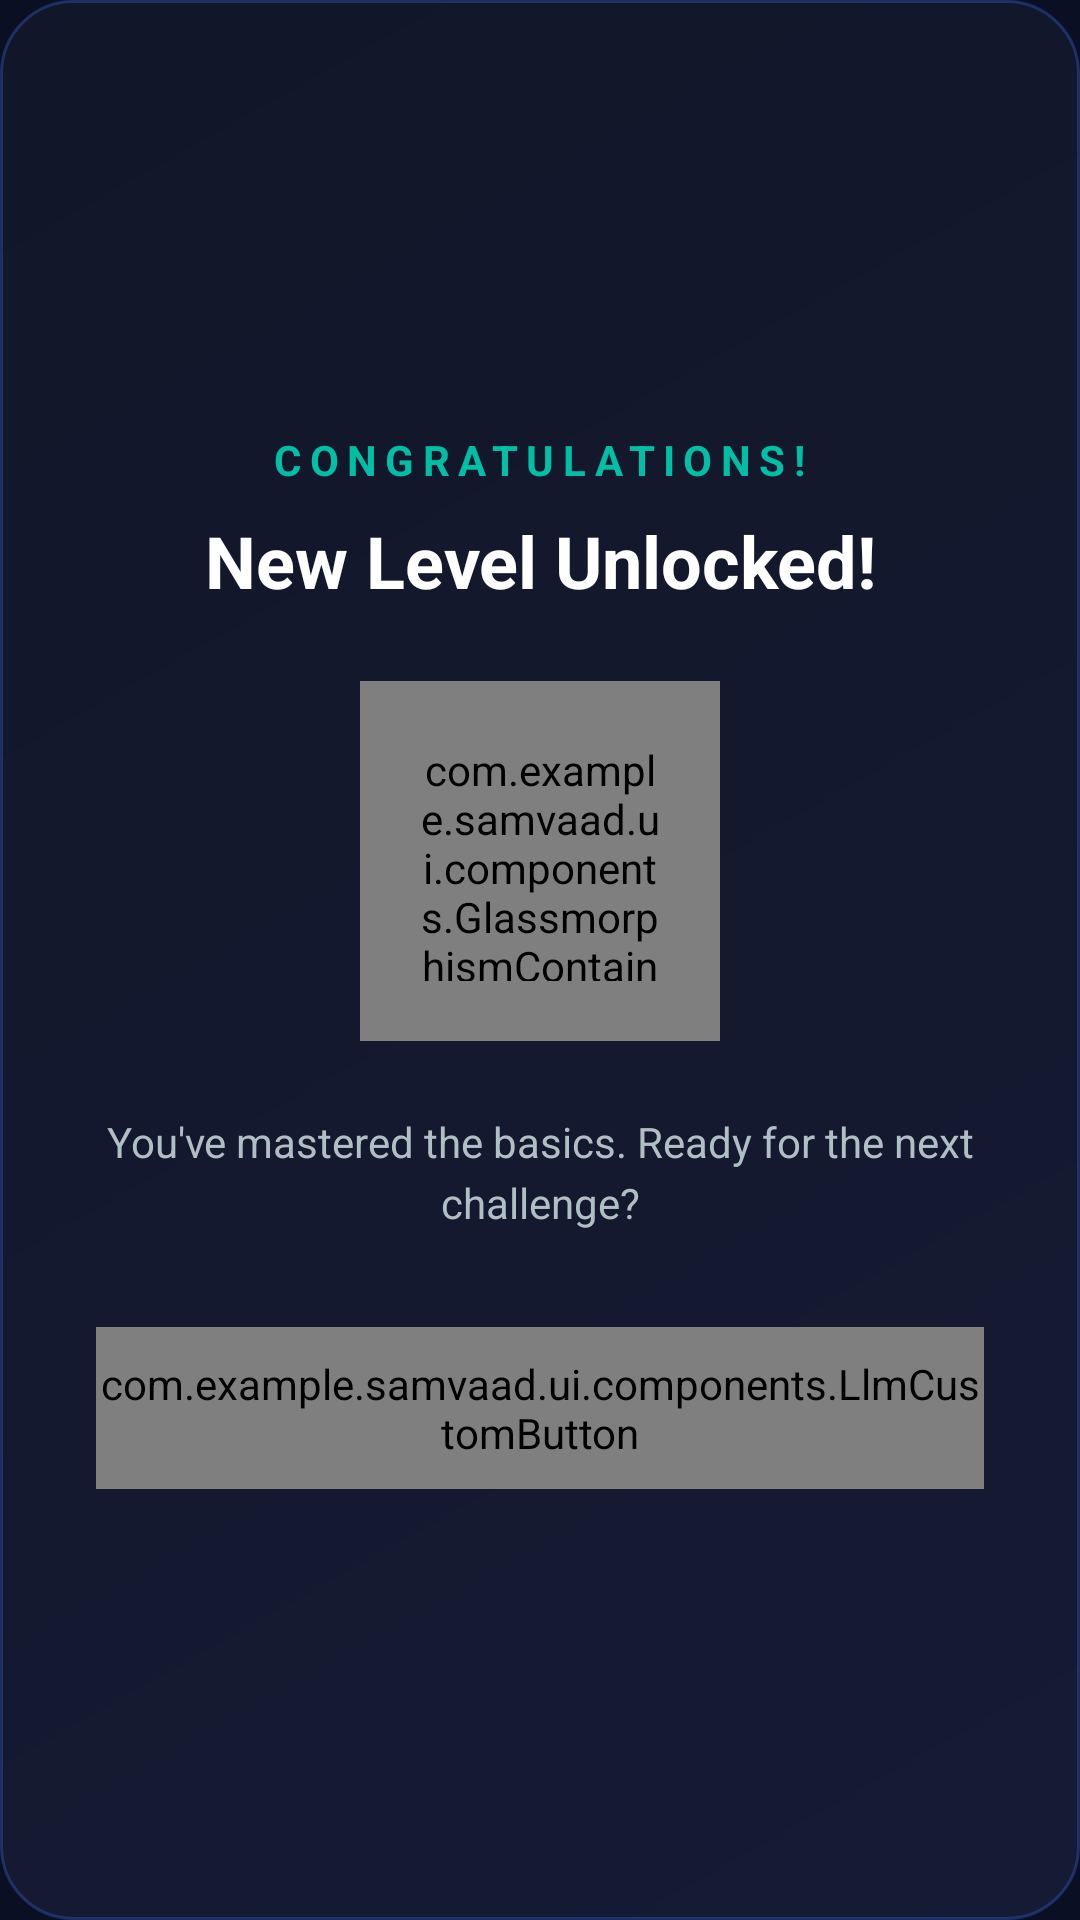

This screen was rendered from an Android layout file. Write that file and the resources it references.
<!-- AndroidManifest.xml: application theme Theme.Samvaad -->
<!-- res/layout/layout_level_up_celebration.xml -->
<?xml version="1.0" encoding="utf-8"?>
<LinearLayout xmlns:android="http://schemas.android.com/apk/res/android"
    xmlns:app="http://schemas.android.com/apk/res-auto"
    android:layout_width="match_parent"
    android:layout_height="wrap_content"
    android:background="@drawable/card_background"
    android:orientation="vertical"
    android:padding="32dp"
    android:gravity="center">

    <TextView
        android:layout_width="wrap_content"
        android:layout_height="wrap_content"
        android:text="CONGRATULATIONS!"
        android:textColor="@color/teal_accent"
        android:textSize="14sp"
        android:textStyle="bold"
        android:letterSpacing="0.2" />

    <TextView
        android:id="@+id/tv_level_name"
        android:layout_width="wrap_content"
        android:layout_height="wrap_content"
        android:layout_marginTop="8dp"
        android:text="New Level Unlocked!"
        android:textColor="@color/text_primary"
        android:textSize="24sp"
        android:textStyle="bold"
        android:gravity="center" />

    <com.example.samvaad.ui.components.GlassmorphismContainer
        android:layout_width="120dp"
        android:layout_height="120dp"
        android:layout_marginTop="24dp"
        android:padding="20dp"
        app:cornerRadius="60dp">
        
        <ImageView
            android:id="@+id/iv_level_icon"
            android:layout_width="match_parent"
            android:layout_height="match_parent"
            android:src="@android:drawable/btn_star_big_on"
            app:tint="@color/teal_accent" />
    </com.example.samvaad.ui.components.GlassmorphismContainer>

    <TextView
        android:id="@+id/tv_level_desc"
        android:layout_width="wrap_content"
        android:layout_height="wrap_content"
        android:layout_marginTop="24dp"
        android:text="You've mastered the basics. Ready for the next challenge?"
        android:textColor="@color/text_secondary"
        android:textSize="14sp"
        android:gravity="center"
        android:lineSpacingExtra="4dp" />

    <com.example.samvaad.ui.components.LlmCustomButton
        android:id="@+id/btn_continue"
        android:layout_width="match_parent"
        android:layout_height="54dp"
        android:layout_marginTop="32dp"
        android:text="Awesome! Continue"
        android:textAllCaps="false"
        android:textColor="@color/white"
        android:textSize="16sp"
        app:cornerRadius="16dp"
        app:backgroundTint="@color/primary_purple" />

</LinearLayout>
<!-- resources referenced by this layout -->
<resources>
  <color name="primary_purple">#8B5CF6</color>
  <color name="teal_accent">#00BFA5</color>
  <color name="text_primary">#FFFFFF</color>
  <color name="text_secondary">#B0BEC5</color>
  <color name="white">#FFFFFFFF</color>
  <!-- drawable card_background (drawable) -->
  <?xml version="1.0" encoding="utf-8"?>
  <shape xmlns:android="http://schemas.android.com/apk/res/android">
      
      <gradient
          android:angle="135"
          android:startColor="#161B35"
          android:endColor="#111628"
          android:type="linear" />
      <corners android:radius="24dp" />
      
      <stroke android:width="1dp" android:color="#553C6BE0" />
  </shape>
  <style name="Theme.Samvaad" parent="Base.Theme.Samvaad" />
  <style name="Base.Theme.Samvaad" parent="Theme.Material3.DayNight.NoActionBar">
  
          
          <item name="colorPrimary">#8B5CF6</item>
          <item name="colorOnPrimary">#FFFFFF</item>
          <item name="colorPrimaryContainer">#3D1FA3</item>
          <item name="colorOnPrimaryContainer">#E8DEFF</item>
  
          <item name="colorSecondary">#00BFA5</item>
          <item name="colorOnSecondary">#FFFFFF</item>
          <item name="colorSecondaryContainer">#003731</item>
          <item name="colorOnSecondaryContainer">#70EFDE</item>
  
          <item name="colorTertiary">#3B82F6</item>
          <item name="colorOnTertiary">#FFFFFF</item>
          <item name="colorTertiaryContainer">#0A2472</item>
          <item name="colorOnTertiaryContainer">#D6E4FF</item>
  
          
          <item name="colorSurface">#1A1D36</item>
          <item name="colorOnSurface">#FFFFFF</item>
          <item name="colorSurfaceVariant">#1A1D36</item>
          <item name="colorOnSurfaceVariant">#9CA3AF</item>
          <item name="colorSurfaceContainer">#161B35</item>
          <item name="colorSurfaceContainerHigh">#1E2340</item>
          <item name="colorSurfaceContainerHighest">#0F132A</item>
  
          
          <item name="colorOnBackground">#FFFFFF</item>
          <item name="android:colorBackground">#0A0F24</item>
          <item name="android:windowBackground">#0A0F24</item>
  
          
          <item name="colorOutline">#334D6BE0</item>
          <item name="colorOutlineVariant">#22FFFFFF</item>
  
          
          <item name="colorError">#EF4444</item>
          <item name="colorOnError">#FFFFFF</item>
  
          
          <item name="android:textColorPrimary">@color/text_primary</item>
          <item name="android:textColorSecondary">@color/text_secondary</item>
          <item name="android:textColorHint">@color/text_hint</item>
  
          
          <item name="android:statusBarColor">#0A0F24</item>
          <item name="android:navigationBarColor">#0A0F24</item>
          <item name="android:windowLightStatusBar" tools:targetApi="23">false</item>
          <item name="android:windowLightNavigationBar" tools:targetApi="27">false</item>
  
          
          <item name="colorControlHighlight">#228B5CF6</item>
          <item name="rippleColor">#228B5CF6</item>
  
          
          <item name="shapeAppearanceSmallComponent">@style/ShapeSmall</item>
          <item name="shapeAppearanceMediumComponent">@style/ShapeMedium</item>
          <item name="shapeAppearanceLargeComponent">@style/ShapeLarge</item>
  
      </style>
  <color name="text_hint">#78909C</color>
  <style name="ShapeSmall" parent="ShapeAppearance.Material3.SmallComponent">
          <item name="cornerSize">10dp</item>
      </style>
  <style name="ShapeMedium" parent="ShapeAppearance.Material3.MediumComponent">
          <item name="cornerSize">14dp</item>
      </style>
  <style name="ShapeLarge" parent="ShapeAppearance.Material3.LargeComponent">
          <item name="cornerSize">18dp</item>
      </style>
</resources>
